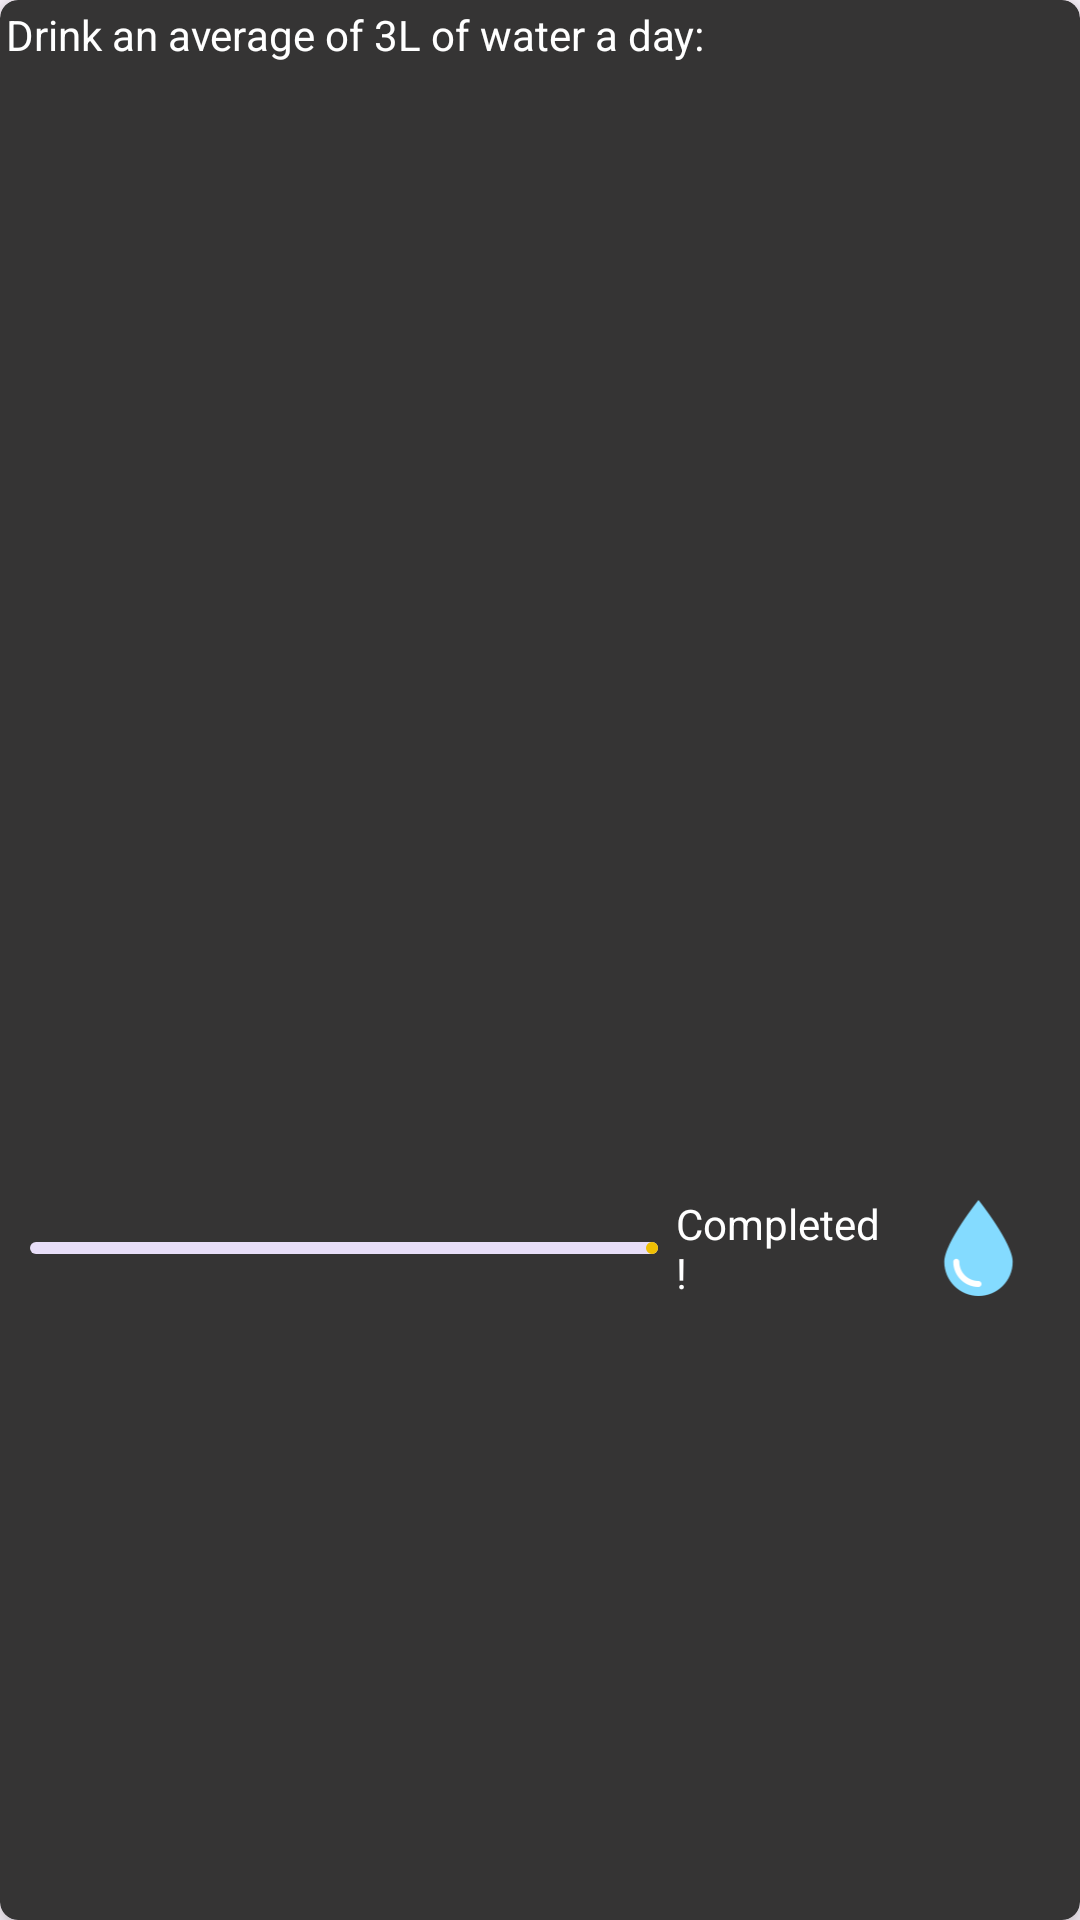

This screen was rendered from an Android layout file. Write that file and the resources it references.
<!-- AndroidManifest.xml: application theme Theme.Coursework1 -->
<!-- res/layout/completed_goal_layout.xml -->
<?xml version="1.0" encoding="utf-8"?>
<androidx.cardview.widget.CardView xmlns:android="http://schemas.android.com/apk/res/android"
    xmlns:app="http://schemas.android.com/apk/res-auto"
    android:id="@+id/card"
    android:layout_width="match_parent"
    android:layout_height="74dp"
    android:layout_margin="10dp"
    android:clickable="true"
    android:focusable="true"
    app:cardBackgroundColor="@color/button_bar"
    app:cardCornerRadius="6dp"
    app:cardElevation="6dp">

    <LinearLayout
        android:layout_width="match_parent"
        android:layout_height="match_parent"
        android:orientation="vertical">

        <TextView
            android:layout_width="match_parent"
            android:layout_height="0dp"
            android:layout_weight="0.3"
            android:text="@string/drink_goal"
            android:textColor="@color/white"
            android:padding="2dp"/>

        <LinearLayout
            android:id="@+id/layout"
            android:layout_width="match_parent"
            android:layout_height="0dp"
            android:layout_weight="0.7"
            android:layout_gravity="center"
            android:gravity="center"
            android:orientation="horizontal"
            android:padding="10dp">

            <com.google.android.material.progressindicator.LinearProgressIndicator
                android:layout_width="0dp"
                android:layout_weight="0.68"
                android:layout_height="50dp"
                android:indeterminate="false"
                android:max="3"
                android:progress="3"
                app:indicatorColor="@color/Gold"
                app:indicatorInset="3dp"
                app:indicatorSize="33dp" />

            <TextView
                android:layout_width="0dp"
                android:layout_weight="0.27"
                android:layout_height="wrap_content"
                android:text="@string/completed"
                android:padding="6dp"
                android:textColor="@color/white"/>

            <ImageView
                android:layout_width="32dp"
                android:layout_height="32dp"
                android:layout_weight="0.05"
                android:src="@drawable/ic_water"
                android:contentDescription="@string/water_habit_symbol" />

        </LinearLayout>

    </LinearLayout>

</androidx.cardview.widget.CardView>
<!-- resources referenced by this layout -->
<resources>
  <color name="Gold">#EFBF04</color>
  <color name="button_bar">#353434</color>
  <color name="white">#FFFFFFFF</color>
  <!-- drawable ic_water: png bitmap (drawable, 2746 bytes) -->
  <string name="completed">Completed!</string>
  <string name="drink_goal">Drink an average of 3L of water a day:</string>
  <string name="water_habit_symbol">water habit symbol</string>
  <style name="Theme.Coursework1" parent="Base.Theme.Coursework1" />
  <style name="Base.Theme.Coursework1" parent="Theme.Material3.DayNight.NoActionBar">
          
          
      </style>
</resources>
